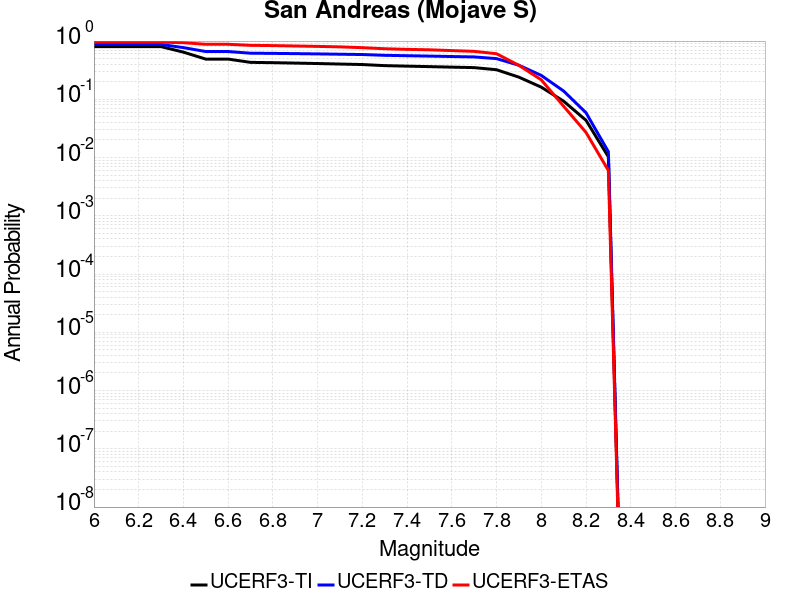

Data behind this chart, as committed beside it:
Magnitude, UCERF3-TI Prob, UCERF3-TD Prob, UCERF3-ETAS Prob
6.0, 0.8023, 0.8751, 0.956
6.1, 0.8023, 0.8751, 0.956
6.2, 0.8023, 0.8751, 0.956
6.3, 0.8023, 0.8751, 0.956
6.4, 0.6455, 0.7714, 0.938
6.5, 0.4902, 0.6613, 0.88
6.6, 0.4902, 0.6613, 0.88
6.7, 0.4308, 0.6187, 0.845
6.8, 0.4256, 0.6144, 0.836
6.9, 0.4186, 0.6085, 0.823
7.0, 0.4114, 0.602, 0.81
7.1, 0.403, 0.5944, 0.795
7.2, 0.3953, 0.5871, 0.77
7.3, 0.3786, 0.5693, 0.738
7.4, 0.3711, 0.5606, 0.72
7.5, 0.3641, 0.5519, 0.708
7.6, 0.3567, 0.5426, 0.686
7.7, 0.3501, 0.5339, 0.666
7.8, 0.3219, 0.4995, 0.606
7.9, 0.24, 0.3843, 0.383
8.0, 0.1617, 0.2572, 0.216
8.1, 0.09282, 0.1387, 0.076
8.2, 0.04359, 0.05881, 0.027
8.3, 0.01029, 0.01259, 0.006
